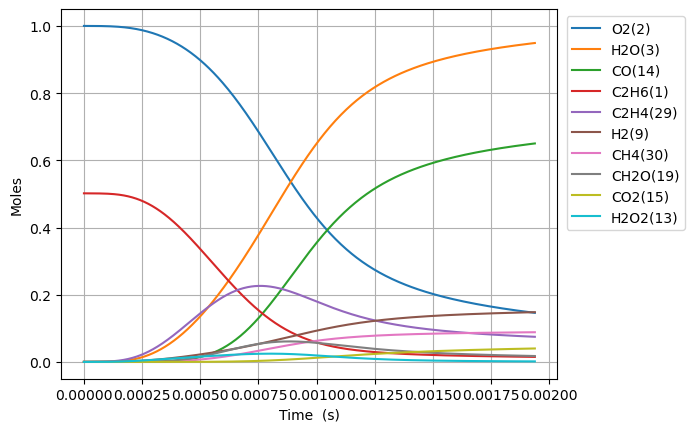

Values plotted in this chart, from the file beside it:
Time (s), Volume (m^3), N2, Ne, C2H6(1), O2(2), H2O(3), C(4), CH(5), CH3(18), C2H5(31), CH4(30), H(6), C2H4(29), HO2(12), H2(9), C2H5O2(40), CH3O2(36), C2H3(28), H2O2(13), C2H2(22), OH(8), CH2O(19), HCO(16)
0.0, 0.05063, 3.76, 0.0, 0.5018, 1.0, 0.0, 0.0, 0.0, 0.0, 0.0, 0.0, 0.0, 0.0, 0.0, 0.0, 0.0, 0.0, 0.0, 0.0, 0.0, 0.0, 0.0, 0.0
4.841675422938433e-16, 0.05063, 3.76, 0.0, 0.5018, 1, 1.3867987858090917e-34, 2.3737865487244112e-52, 9.840946511556585e-37, 3.665472594739714e-16, 8.866265012210907e-17, 2.5860770470380448e-24, 4.479120998956655e-19, 1.3847677334220389e-25, 8.821473843468447e-17, 6.177548211977915e-27, 2.4652920118079753e-25, 3.1711651004593874e-25, 4.695173358905397e-43, 1.4307783838746053e-27, 1.389676622236526e-49, 3.491527769638167e-27, 2.9406729677021314e-27, 5.771558665549201e-41
1.3556691184227613e-15, 0.05063, 3.76, 0.0, 0.5018, 1, 1.6464075035274096e-33, 2.818156439042585e-51, 5.943927631507111e-36, 1.0263323251810002e-15, 2.4825541942772806e-16, 7.549720732379833e-24, 1.2541540915561835e-18, 8.36399713041649e-25, 2.4700126782749707e-16, 3.731239645966874e-26, 1.4890363502922453e-24, 1.9153836958751742e-24, 5.574109642545926e-42, 8.641901444672264e-27, 3.108650700784017e-48, 2.1088827492185208e-26, 1.7761664905903952e-26, 6.85199447363166e-40
3.0986722706805975e-15, 0.05063, 3.76, 0.0, 0.5018, 1, 1.6164526149286643e-32, 2.7668764502396407e-50, 2.86174115335924e-35, 2.34590245121058e-15, 5.674409543822564e-16, 1.8711828100718066e-23, 2.866638922270394e-18, 4.026904599612339e-24, 5.645743274546444e-16, 1.7964318089414444e-25, 7.169068797741023e-24, 9.221747740101466e-24, 5.472693539028517e-41, 4.1607035494111587e-26, 6.142168565448768e-47, 1.0153362399462683e-25, 8.551477261545753e-26, 6.727328860785707e-39
6.58467857519627e-15, 0.05063, 3.76, 0.0, 0.5018, 1, 1.4297339685150358e-31, 2.4472597625257544e-49, 1.2497939117099372e-34, 4.9850426817318255e-15, 1.2058120096644764e-15, 4.597532278770462e-23, 6.0916119732706596e-18, 1.7586550532943953e-23, 1.1997204500750274e-15, 7.845494381159605e-25, 3.130920469979696e-23, 4.027379293147857e-23, 4.840534814018984e-40, 1.8170885569277054e-25, 1.0929655900717967e-45, 4.43423990097301e-25, 3.7346549494848267e-25, 5.950246290249006e-38
1.3556691184227613e-14, 0.05063, 3.76, 0.0, 0.5018, 1, 1.2017774409536126e-30, 2.057050575648633e-48, 5.217613183414913e-34, 1.026332305662268e-14, 2.4825540617215857e-15, 1.2025943164044987e-22, 1.2541571633551776e-17, 7.342038809239175e-23, 2.4700127087801532e-15, 3.275343398741614e-24, 1.3070974781458445e-22, 1.6813513902715924e-22, 4.0687600900093725e-39, 7.585987075964462e-25, 1.8434445697233003e-44, 1.851207693640507e-24, 1.5591450599037098e-24, 5.001540700080205e-37
2.7500716402290303e-14, 0.05063, 3.76, 0.0, 0.5018, 1, 9.852895779370545e-30, 1.6864636562329056e-47, 2.1315404091060406e-33, 2.081988346179794e-14, 5.036037931806595e-15, 3.478561246812841e-22, 2.5441545187182e-17, 2.999462543986014e-22, 5.0105972800478826e-15, 1.3380878646863882e-23, 5.339918175432486e-22, 6.86886752480092e-22, 3.335813566059164e-38, 3.099123282287134e-24, 3.0278578234977413e-43, 7.562786017643669e-24, 6.369617411766366e-24, 4.100565514859206e-36
5.538876683841568e-14, 0.05063, 3.76, 0.0, 0.5018, 1, 7.979127596386333e-29, 1.3656922911575684e-46, 8.615826460472875e-33, 4.193300289372352e-14, 1.0143004735860705e-14, 1.1191633914663815e-21, 5.1241709226279525e-17, 1.21243081908948e-21, 1.009176663801357e-14, 5.408791078738951e-23, 2.15847907704884e-21, 2.776504851711785e-21, 2.7014254296688606e-37, 1.2527152114065402e-23, 4.908270446058527e-42, 3.056997858570808e-23, 2.5747020925308548e-23, 3.3207447026471484e-35
1.1116486771066643e-13, 0.05063, 3.76, 0.0, 0.5018, 1, 6.422291454714267e-28, 1.099147965175255e-45, 3.46422455223759e-32, 8.41592362438816e-14, 2.0356934599512734e-14, 3.926233282746924e-21, 1.0284290502834395e-16, 4.8751318154154725e-21, 2.0254106215668372e-14, 2.174872003344112e-22, 8.679139564681269e-21, 1.1164194037724674e-20, 2.174337563330928e-36, 5.0371130098122583e-23, 7.904561664217951e-41, 1.2292044541909833e-22, 1.035277104981779e-22, 2.6728249321732607e-34
2.2271706945516795e-13, 0.05063, 3.76, 0.0, 0.5018, 1, 5.153477042459497e-27, 8.818686453854216e-45, 1.389179567079048e-31, 1.6861168088947927e-13, 4.078477934905147e-14, 1.459819317532568e-20, 2.0604876750011854e-16, 1.9551465584835848e-20, 4.057878881789188e-14, 8.72237709914588e-22, 3.480715232206395e-20, 4.477333234607591e-20, 1.744761510236941e-35, 2.0201078007561955e-22, 1.2688390438382667e-39, 4.929652099777105e-22, 4.1519299717117613e-22, 2.1447747919168925e-33
4.45821472944171e-13, 0.05063, 3.76, 0.0, 0.5018, 1, 4.1290410279023953e-26, 7.063624107803828e-44, 5.562927753029604e-31, 3.3751648196223007e-13, 8.164040893754328e-14, 5.617338283401558e-20, 4.124743756916015e-16, 7.830789470185925e-20, 8.12281678101559e-14, 3.493634684981276e-21, 1.3940952822967926e-19, 1.7932623259962492e-19, 1.3979204578960848e-34, 8.090969578883888e-22, 2.0333926919706566e-38, 1.974426094953975e-21, 1.6629422018007921e-21, 1.7184315587460742e-32
8.92030279922177e-13, 0.05063, 3.76, 0.0, 0.5018, 1, 3.305724493378076e-25, 5.6519035499569106e-43, 2.2257915838027878e-30, 6.753257312373908e-13, 1.633514284759889e-13, 2.2024875711404175e-19, 8.253811232851634e-16, 3.1343607500449153e-19, 1.625269809472428e-13, 1.3984718307775596e-20, 5.579963477843923e-19, 7.177671988268721e-19, 1.1191672352649608e-33, 3.2384976395262667e-21, 3.25589120445865e-37, 7.90280153833095e-21, 6.6561388690552285e-21, 1.3757928834275975e-31
1e-12, 0.05063, 3.76, 0.0, 0.5018, 1, 6.106519728743396e-25, 1.0434211784420507e-42, 3.033206783301258e-30, 7.570656998718438e-13, 1.8312303321149508e-13, 2.991132557132237e-19, 9.253195733289322e-16, 4.2724967280631243e-19, 1.8219898622810986e-13, 1.9063813301047797e-20, 7.606080108495039e-19, 9.78393985810656e-19, 2.067363866549267e-33, 4.414444370171259e-21, 9.166476102271824e-37, 1.077237673279783e-20, 9.073114087477696e-21, 2.541462175649577e-31
1.784447893878189e-12, 0.05063, 3.76, 0.0, 0.5018, 1, 2.645553908326955e-24, 4.5179801748878e-42, 8.899436243517386e-30, 1.3509428183338414e-12, 3.2677250902916556e-13, 8.720988092859872e-19, 1.6514167290664653e-15, 1.2541559297270994e-18, 3.251248278419797e-13, 5.596569067377626e-20, 2.2326715880452557e-18, 2.8719631641905384e-18, 8.956432856051511e-33, 1.2958218823809789e-20, 5.210949634290807e-36, 3.162111298961253e-20, 2.6633510819827082e-20, 1.1010566481772821e-30
3.569283121790213e-12, 0.05063, 3.76, 0.0, 0.5018, 1, 2.116796452500675e-23, 3.606673939385919e-41, 3.555060701661735e-29, 2.702171346931124e-12, 6.536108362841404e-13, 3.470590718378595e-18, 3.304376269034552e-15, 5.017467259257316e-18, 6.503214041963174e-13, 2.239680215260585e-19, 8.931815128301391e-18, 1.1489398197125904e-17, 7.16601594262578e-32, 5.18413926170104e-20, 8.337306835768373e-35, 1.2650194318496555e-19, 1.0655358977421976e-19, 8.810187333692508e-30
7.138953577614261e-12, 0.05063, 3.76, 0.0, 0.5018, 1, 1.693520045995678e-22, 2.872245935996481e-40, 1.4179225990606418e-28, 5.40460582350106e-12, 1.3072721573361255e-12, 1.3846698481336744e-17, 6.613847751052868e-15, 2.0071717501272178e-17, 1.3007180878252008e-12, 8.96495460052634e-19, 3.572756790604165e-17, 4.595873660186199e-17, 5.7325688796439135e-31, 2.0738308310571426e-19, 1.3334942398316675e-33, 5.060241258631109e-19, 4.2626555021550463e-19, 7.048899583620154e-29
1e-11, 0.05063, 3.76, 0.0, 0.5018, 1, 6.443950485509722e-22, 1.0845084718856686e-39, 3.1092762293419983e-28, 7.570537216404358e-12, 1.8311489941483504e-12, 3.046488764837473e-17, 9.272039427002794e-15, 4.4204563284178166e-17, 1.822008593396604e-12, 1.9761129571770937e-18, 7.867436428753372e-17, 1.0120644358878145e-16, 2.1809401606581836e-30, 4.567210871606602e-19, 9.341952429858167e-33, 1.114335405766769e-18, 9.38810217175592e-19, 2.6823923319622703e-28
1.4278294489262358e-11, 0.05063, 3.76, 0.0, 0.5018, 1, 1.3547554331982704e-21, 2.2767349230749723e-39, 5.638458859588398e-28, 1.0809384468191165e-11, 2.614533481184037e-12, 5.531506364641814e-17, 1.3246993034758813e-14, 8.029185649109167e-17, 2.601525584047598e-12, 3.5905298195945925e-18, 1.4289528739202353e-16, 1.8382165685380103e-16, 4.5850054817338384e-30, 8.295711745851164e-19, 2.1317480779834364e-32, 2.023979784901931e-18, 1.7052490302612015e-18, 5.639470358128093e-28
2.1417635400910455e-11, 0.05063, 3.76, 0.0, 0.5018, 1, 3.873595585994393e-21, 6.475631875092661e-39, 1.1933054632880282e-27, 1.62140728184686e-11, 3.921733502347088e-12, 1.1749923236662596e-16, 1.989433335311346e-14, 1.7062476159262756e-16, 3.9023472145162025e-12, 7.63643055406462e-18, 3.036255754244034e-16, 3.9059519328126245e-16, 1.3108382742600745e-29, 1.7628673208249454e-18, 7.842887510507686e-32, 4.3007156813811285e-18, 3.62385549252971e-18, 1.6125645492763573e-27
3.569631722420665e-11, 0.05063, 3.76, 0.0, 0.5018, 1, 1.7798997131507794e-20, 2.928951995463368e-38, 3.2648869854749294e-27, 2.702308845353455e-11, 6.535888458429842e-12, 3.2472801619840486e-16, 3.3245735905926735e-14, 4.717506494052646e-16, 6.5040470546555085e-12, 2.115876896201219e-17, 8.39227318162891e-16, 1.079675755022248e-15, 6.021408294147038e-29, 4.873918573758888e-18, 6.025024858471073e-31, 1.1888257192775484e-17, 1.0019974990146279e-17, 7.410864019049612e-27
4.8547130865173225e-11, 0.05063, 3.76, 0.0, 0.5018, 1, 4.006196605734437e-20, 6.535034262835475e-38, 5.773783245255408e-27, 3.675091095266047e-11, 8.888430038306381e-12, 5.781629769012169e-16, 4.5307773916622345e-14, 8.400727942140441e-16, 8.845622643273941e-12, 3.773197413287129e-17, 1.494164443775266e-15, 1.9223339348881438e-15, 1.3550846268986213e-28, 8.679103426226835e-18, 1.658133246817434e-30, 2.1167077374642834e-17, 1.784371316370671e-17, 1.6681796256208466e-26
6.13979445061398e-11, 0.05063, 3.76, 0.0, 0.5018, 1, 7.571284723672306e-20, 1.2238015601018358e-37, 8.950660764147046e-27, 4.64784249257231e-11, 1.1240762273770867e-11, 9.024385669823155e-16, 5.741821404216309e-14, 1.3114021886475686e-15, 1.1187246675457257e-11, 5.898579678279285e-17, 2.332013180549717e-15, 3.0003939424484258e-15, 2.5605177855114714e-28, 1.354833619923309e-17, 3.731641528045012e-30, 3.3038290494140896e-17, 2.785584831253143e-17, 3.1529525040201597e-26
7.424875814710638e-11, 0.05063, 3.76, 0.0, 0.5018, 1, 1.2654033885369473e-19, 2.028032579149194e-37, 1.2747131761129096e-26, 5.620564754297718e-11, 1.359289684982454e-11, 1.293628669112628e-15, 6.957433371845278e-14, 1.880039259050913e-15, 1.3528916497736644e-11, 8.467735253822783e-17, 3.3425636761644287e-15, 4.300738348326718e-15, 4.278777867676816e-28, 1.9422694142503942e-17, 7.166903954349466e-30, 4.7357541852717545e-17, 3.993536335198658e-17, 5.269998869419515e-26
9.995038542903952e-11, 0.05063, 3.76, 0.0, 0.5018, 1, 2.7011149898431263e-19, 4.269880223194589e-37, 2.1720832445460667e-26, 7.565942857616897e-11, 1.8296715498968417e-11, 2.2286004991416936e-15, 9.399062504792236e-14, 3.2392402759504024e-15, 1.8212360652392263e-11, 1.4622793730512063e-16, 5.757283697750768e-15, 7.408118654526979e-15, 9.131366282966992e-28, 3.346363490645727e-17, 1.8512005311975367e-29, 8.157657891226777e-17, 6.880957779617924e-17, 1.1250645470066827e-25
9.999999999999999e-11, 0.05063, 3.76, 0.0, 0.5018, 1, 2.704635205621204e-19, 4.2753215311026256e-37, 2.174028007844248e-26, 7.56969812274998e-11, 1.8305795072032473e-11, 2.2306445554531784e-15, 9.403792135132248e-14, 3.2422119805759248e-15, 1.822140176418807e-11, 1.4636275180652473e-16, 5.762561806576609e-15, 7.414911120810688e-15, 9.143262409389032e-28, 3.3494332767440246e-17, 1.8542905148087244e-29, 8.165138033836426e-17, 6.887270850443623e-17, 1.1265310635979146e-25
1.2565201271097267e-10, 0.05063, 3.76, 0.0, 0.5018, 1, 4.911033967907057e-19, 7.6632852536956e-37, 3.2891641301062556e-26, 9.511213331161441e-11, 2.2999804264588448e-11, 3.410898996481564e-15, 1.185754182398748e-13, 4.958184077812207e-15, 2.2895974318621625e-11, 2.243201973862861e-16, 8.809725595040791e-15, 1.1336498900910186e-14, 1.659873084704683e-27, 5.122008902415485e-17, 3.9162764240176786e-29, 1.2483822154110343e-16, 1.0532727826820429e-16, 2.045763900402326e-25
1.5135363999290582e-10, 0.05063, 3.76, 0.0, 0.5018, 1, 8.122711337089714e-19, 1.2509300324038734e-36, 4.6334389504549913e-26, 1.1456368929799494e-10, 2.7702114252641775e-11, 4.8572861312057924e-15, 1.4333985667981137e-13, 7.061315518052939e-15, 2.757976920134034e-11, 3.2018929748180345e-16, 1.2542607723955147e-14, 1.614102904617561e-14, 2.744805840704575e-27, 7.294420404233821e-17, 7.401268325611535e-29, 1.7775059974977507e-16, 1.5000815270449563e-16, 3.3840058155590177e-25
2.0275689455677213e-10, 0.05063, 3.76, 0.0, 0.5018, 1, 1.8730169308723147e-18, 2.7927154735849624e-36, 7.971454596180585e-26, 1.534632938281702e-10, 3.710435793604763e-11, 8.557120044635938e-15, 1.9341596329860564e-13, 1.2442073982257512e-14, 3.6947914155235296e-11, 5.66984059285803e-16, 2.2084593974413516e-14, 2.842446893921598e-14, 6.3257910891432365e-27, 1.285198448312009e-16, 2.236419540610343e-28, 3.130379339593019e-16, 2.643270115914589e-16, 7.805194084685385e-25
2.5416014912063843e-10, 0.05063, 3.76, 0.0, 0.5018, 1, 3.596949756817685e-18, 5.2033119341628366e-36, 1.213270614529659e-25, 1.923582397185698e-10, 4.6503446845290595e-11, 1.3329595492519881e-14, 2.4421769427118e-13, 1.9384215412154816e-14, 4.631679831683372e-11, 8.876479733468629e-16, 3.4382966294653814e-14, 4.425935128223687e-14, 1.2141767976056084e-26, 2.0021577561908219e-16, 5.246108596117248e-28, 4.874543156817951e-16, 4.1182528877051284e-16, 1.4992600949463442e-24
3.56966658248371e-10, 0.05063, 3.76, 0.0, 0.5018, 1, 9.886185564552935e-18, 1.3353256592807006e-35, 2.263515050345766e-25, 2.701341730660828e-10, 6.529218372076809e-11, 2.609394839168198e-14, 3.4798568426487416e-13, 3.795791147886834e-14, 6.505679575945833e-11, 1.7561902019682048e-15, 6.722832751081642e-14, 8.656446735382784e-14, 3.332995611118204e-26, 3.9200719562044324e-16, 2.04582735433175e-27, 9.53498314469775e-16, 8.064804721823451e-16, 4.12276984769877e-24
5.625796765038361e-10, 0.05063, 3.76, 0.0, 0.5018, 1, 3.927332436295575e-17, 4.5877666829801425e-35, 5.084932067976855e-25, 4.256303752731662e-10, 1.0283208170482663e-10, 6.449649413747137e-14, 5.640924144480909e-13, 9.387737321683172e-14, 1.025457712403916e-10, 4.436844556955029e-15, 1.6574837100327954e-13, 2.1355095781609996e-13, 1.320263380499553e-25, 9.69237672593818e-16, 1.3384016495610837e-26, 2.352818424197287e-15, 1.994765653360779e-15, 1.639398456278538e-23
7.681926947593013e-10, 0.05063, 3.76, 0.0, 0.5018, 1, 9.824246255853924e-17, 1.0241771902535339e-34, 8.7015507461574e-25, 5.810525816809869e-10, 1.4032212620273986e-10, 1.2005904273779596e-13, 7.915122973833054e-13, 1.748450011012401e-13, 1.4004680481700811e-10, 8.421012589814769e-15, 3.07823233719794e-13, 3.9682114778726927e-13, 3.29541724773731e-25, 1.804728389138287e-15, 4.3700435684092075e-26, 4.372979322320503e-15, 3.7154387656180075e-15, 4.103818071841703e-23
9.738057130147665e-10, 0.05063, 3.76, 0.0, 0.5018, 1, 1.967361133749268e-16, 1.8476418756533744e-34, 1.2920273663338651e-24, 7.364011040539684e-10, 1.7776266100660146e-10, 1.927740473844256e-13, 1.0300871444876178e-12, 2.8088608564210473e-13, 1.77560012088097e-10, 1.3771248090097645e-14, 4.931504633813259e-13, 6.360713985737348e-13, 6.586087990400715e-25, 2.898561287639686e-15, 1.0637592450295848e-25, 7.0109969430104765e-15, 5.9690423328608996e-15, 8.222935663600564e-23
9.999999999999999e-10, 0.05063, 3.76, 0.0, 0.5018, 1, 2.1285661921530146e-16, 1.971222588497485e-34, 1.348987027180118e-24, 7.561866242534142e-10, 1.82528907279457e-10, 2.032688512928592e-13, 1.0612701078543298e-12, 2.9619774751917347e-13, 1.82339929339586e-10, 1.4555528268120632e-14, 5.198441748663703e-13, 6.705485726941935e-13, 7.123790963324541e-25, 3.0564695571650337e-15, 1.1791045727802928e-25, 7.391218584144494e-15, 6.294450868809966e-15, 8.897385844279724e-23
1.1794187312702318e-09, 0.05063, 3.76, 0.0, 0.5018, 1, 3.4498131704380543e-16, 2.9311512204390588e-34, 1.7586659300820114e-24, 8.916762635546385e-10, 2.1515403910260712e-10, 2.8263359366794224e-13, 1.2796554126000046e-12, 4.120263675489923e-13, 2.1508551112248806e-10, 2.0551328186626478e-14, 7.214191943754827e-13, 9.309890331937324e-13, 1.1526664282781201e-24, 4.250819546806653e-15, 2.1848435214432617e-25, 1.0263787202832009e-14, 8.756092318868065e-15, 1.4426509524995739e-22
1.5906447677811622e-09, 0.05063, 3.76, 0.0, 0.5018, 1, 8.283714096622536e-16, 5.828912679501814e-34, 2.7880685002302466e-24, 1.202007676167041e-09, 2.897906190035658e-10, 5.137569325311026e-13, 1.8111846889373215e-12, 7.49698617099857e-13, 2.901738147469272e-10, 3.8632605505658786e-14, 1.3056398520271378e-12, 1.6866755611975812e-12, 2.7575976582620086e-24, 7.730921352756987e-15, 6.7203001158263855e-25, 1.8602274884170318e-14, 1.5932228418147828e-14, 3.466991639817358e-22
2.0018708042920926e-09, 0.05063, 3.76, 0.0, 0.5018, 1, 1.6295684517386542e-15, 9.58874461728729e-34, 3.88819876120108e-24, 1.5120493672944972e-09, 3.642346490200592e-10, 8.133657023612675e-13, 2.3848408098308544e-12, 1.1880642725200529e-12, 3.6531263908653357e-10, 6.31609406811451e-14, 2.0580283018435034e-12, 2.6614003943389825e-12, 5.4057701557960995e-24, 1.2245706914162745e-14, 1.5964002499447752e-24, 2.936379475216439e-14, 2.52473314507573e-14, 6.824567239427945e-22
2.413096840803023e-09, 0.05063, 3.76, 0.0, 0.5018, 1, 2.8332263177348663e-15, 1.4022153540905874e-33, 5.017834539329122e-24, 1.8218039923607824e-09, 4.384890148834398e-10, 1.181393674851528e-12, 2.9993309110696856e-12, 1.7273335461234275e-12, 4.4050293535256115e-10, 9.46447959117362e-14, 2.9760316681196695e-12, 3.852578220673136e-12, 9.36625155708483e-24, 1.7795895927205198e-14, 3.2410047422534145e-24, 4.2522497125784764e-14, 3.670455152725087e-14, 1.1870888572314984e-21
2.8243228773139535e-09, 0.05063, 3.76, 0.0, 0.5018, 1, 4.522264202820277e-15, 1.893630632865384e-33, 6.1634188493397356e-24, 2.131274149672423e-09, 5.125565209686104e-10, 1.617775811844714e-12, 3.653415145629611e-12, 2.3677110445682797e-12, 5.157456199643642e-10, 1.3357070150880965e-13, 4.057162121648402e-12, 5.257679151252317e-12, 1.489803414565251e-23, 2.438221645688844e-14, 5.9102781438552484e-24, 5.805288792055697e-14, 5.030641964000211e-14, 1.8953147339972797e-21
3.235548913824884e-09, 0.05063, 3.76, 0.0, 0.5018, 1, 6.776415474822363e-15, 2.4192462803293298e-33, 7.32297943790691e-24, 2.4404623351180327e-09, 5.864398419072491e-10, 2.122449436683847e-12, 4.345927445080029e-12, 3.1093922918878184e-12, 5.910415590937787e-10, 1.803951715354634e-13, 5.299040047820867e-12, 6.874272883349579e-12, 2.2245885961954764e-23, 3.2005392520039964e-14, 9.9524074440429e-24, 7.593028532208872e-14, 6.605491318321202e-14, 2.8403328348343214e-21
3.6467749503358144e-09, 0.05063, 3.76, 0.0, 0.5018, 1, 9.672927651440032e-15, 2.9719616357788142e-33, 8.493205213008987e-24, 2.749370964547689e-09, 6.601415482793731e-10, 2.695353714282181e-12, 5.075762525195836e-12, 3.952565617354367e-12, 6.663915778656616e-10, 2.355499122118955e-13, 6.6993719070832205e-12, 8.700007000738207e-12, 3.164329310360524e-23, 4.0666149309006325e-14, 1.5751602879203215e-23, 9.613062040003984e-14, 8.395162810786289e-14, 4.054019561386091e-21
4.246439390237977e-09, 0.05063, 3.76, 0.0, 0.5018, 1, 1.5208482379309782e-14, 3.813718435191704e-33, 1.0205729855749239e-23, 3.1993364755525835e-09, 7.67295800118234e-10, 3.652949398816987e-12, 6.204659597223976e-12, 5.3644095764820055e-12, 7.763682845818163e-10, 3.3179459729602137e-13, 9.02063894685287e-12, 1.1732325198897382e-11, 4.950219012251026e-23, 5.515680748324716e-14, 2.8196205713613716e-23, 1.297008009652693e-13, 1.1390273870167082e-13, 6.371102633857658e-21
4.846103830140139e-09, 0.05063, 3.76, 0.0, 0.5018, 1, 2.2512762803602155e-14, 4.6871915275651386e-33, 1.1917026000191558e-23, 3.648720111226723e-09, 8.740771481240283e-10, 4.755316286049255e-12, 7.407291452477988e-12, 6.993047357511377e-12, 8.864642146889834e-10, 4.479465561106771e-13, 1.1666956479160261e-11, 1.5197114129854817e-11, 7.291942768899443e-23, 7.185774875680451e-14, 4.660570484065279e-23, 1.6808415917302675e-13, 1.4842901160204411e-13, 9.423447306706417e-21
5.445768270042301e-09, 0.05063, 3.76, 0.0, 0.5018, 1, 3.1822161021033726e-14, 5.581010732017622e-33, 1.3623754823923048e-23, 4.097529252287576e-09, 9.804933094166754e-10, 6.002267153581739e-12, 8.680451995526394e-12, 8.839047095042533e-12, 9.966817914481166e-10, 5.852503981547187e-13, 1.4631391573812568e-11, 1.908718728586916e-11, 1.0258661147685613e-22, 9.077137521245169e-14, 7.245449873017366e-23, 2.1120575795076784e-13, 1.875336250317927e-13, 1.3305589682970312e-20
6.045432709944463e-09, 0.05063, 3.76, 0.0, 0.5018, 1, 4.3367602317180704e-14, 6.490187271808324e-33, 1.5327997194754778e-23, 4.545771103309157e-09, 1.086551744747178e-09, 7.393618463792826e-12, 1.00211014769763e-11, 1.0902959379678022e-11, 1.1070233287663295e-09, 7.448819199816568e-13, 1.790721623677973e-11, 2.3395529976959623e-11, 1.39167779307844e-22, 1.1190013072872434e-13, 1.0733532602810108e-22, 2.5899168013012604e-13, 2.3121881469806337e-13, 1.8108207568011858e-20
6.6450971498466255e-09, 0.05063, 3.76, 0.0, 0.5018, 1, 5.737751091513816e-14, 7.412139875756954e-33, 1.7031197980239125e-23, 4.993452788161214e-09, 1.1922597761328246e-09, 8.929188135685515e-12, 1.1426301600931693e-11, 1.3185325532135786e-11, 1.2174910758027856e-09, 9.279744123012548e-13, 2.148780842762081e-11, 2.8115206503894535e-11, 1.833124060468387e-22, 1.3524651045959353e-13, 1.529246791629204e-22, 3.1136821493851925e-13, 2.794863198114219e-13, 2.3919457947867688e-20
7.244761589748788e-09, 0.05063, 3.76, 0.0, 0.5018, 1, 7.407525822373286e-14, 8.346967852753319e-33, 1.8733345551344114e-23, 5.440581270571774e-09, 1.297624495696114e-09, 1.0608797444450978e-11, 1.2893259594025358e-11, 1.5686670959387016e-11, 1.3280871852884816e-09, 1.1356010947974342e-12, 2.5366731294466322e-11, 3.3239437612022526e-11, 2.356472819432151e-22, 1.6081304693267764e-13, 2.10979386119437e-22, 3.6826256242131455e-13, 3.3233729932559464e-13, 3.0823699375038634e-20
7.84442602965095e-09, 0.05063, 3.76, 0.0, 0.5018, 1, 9.368165539538902e-14, 9.29469003196507e-33, 2.043362463004756e-23, 5.887163434044429e-09, 1.4026528626938496e-09, 1.2432269137007937e-11, 1.44192759879558e-11, 1.8407511997430566e-11, 1.4388137496971864e-09, 1.3687962187564565e-12, 2.95376509938475e-11, 3.876152267339982e-11, 2.967868414651712e-22, 1.886023197323939e-13, 2.833170730491209e-22, 4.296021354664211e-13, 3.897725850261592e-13, 3.890269834853461e-20
8.444090469553113e-09, 0.05063, 3.76, 0.0, 0.5018, 1, 1.1641311206350903e-13, 1.0255357140367574e-32, 2.2131539204315613e-23, 6.333206024899567e-09, 1.5073516387801876e-09, 1.4399428791782377e-11, 1.6001775327094544e-11, 2.1348351152457772e-11, 1.5496727790153977e-09, 1.6285428615447353e-12, 3.399439320107693e-11, 4.467489521309864e-11, 3.6732761740826447e-22, 2.186169450394743e-13, 3.718128013142904e-22, 4.95315065668159e-13, 4.5179261239330797e-13, 4.823473915074718e-20
9.043754909455276e-09, 0.05063, 3.76, 0.0, 0.5018, 1, 1.4248333814763723e-13, 1.1228835042921652e-32, 2.3827109432178476e-23, 6.778715706852061e-09, 1.6117274537457515e-09, 1.6510103524233837e-11, 1.7638271266859833e-11, 2.450968173988882e-11, 1.6606662250253616e-09, 1.915787010584361e-12, 3.873088723608812e-11, 5.097306972607112e-11, 4.478550428927913e-22, 2.5085958298907763e-13, 4.783900918839967e-22, 5.653297234723366e-13, 5.183975432592358e-13, 5.889549781838166e-20
9.643419349357439e-09, 0.05063, 3.76, 0.0, 0.5018, 1, 1.7210191172445081e-13, 1.2215295863694266e-32, 2.5520580588868272e-23, 7.223699017047448e-09, 1.7157867564243937e-09, 1.8764123041774402e-11, 1.9326389084306105e-11, 2.7891984243879326e-11, 1.7717959648102358e-09, 2.231428661413256e-12, 4.3741209237921516e-11, 5.7649684537154076e-11, 5.389394370562677e-22, 2.8533292873801473e-13, 6.050164777203382e-22, 6.395751176650532e-13, 5.895872255155551e-13, 7.095737642945756e-20
9.999999999999999e-09, 0.05063, 3.76, 0.0, 0.5018, 1, 1.914812838945586e-13, 1.2808186537172965e-32, 2.6526651438894316e-23, 7.488054153373147e-09, 1.7775164515522952e-09, 2.0172331064083134e-11, 2.035373343441036e-11, 3.000817392268539e-11, 1.837942813852477e-09, 2.4329391923724935e-12, 4.684795056794241e-11, 6.179667025316171e-11, 5.983365179455831e-22, 3.0689066393084777e-13, 6.906393589008333e-22, 6.857007684772962e-13, 6.340925396644989e-13, 7.882278313707932e-20
1.0243083789259602e-08, 0.05063, 3.76, 0.0, 0.5018, 1, 2.0547548725210953e-13, 1.3215134126454446e-32, 2.7212118016572765e-23, 7.668162404961975e-09, 1.8195358616186703e-09, 2.1161318721096385e-11, 2.1063840713400966e-11, 3.1495729623981425e-11, 1.883063818109333e-09, 2.5763318926555163e-12, 4.901954229921932e-11, 6.469846388663113e-11, 6.411408013089815e-22, 3.220397177614564e-13, 7.536982533957927e-22, 7.1798055832881e-13, 6.653612722243026e-13, 8.449015171336325e-20
1.0842748229161765e-08, 0.05063, 3.76, 0.0, 0.5018, 1, 2.428067697568858e-13, 1.4228876598904746e-32, 2.8901745928281204e-23, 8.11211220130318e-09, 1.922980916394568e-09, 2.3701524360782082e-11, 2.2848439269393546e-11, 3.5321376778108006e-11, 1.9944715364267293e-09, 2.951319176750609e-12, 5.456020649054847e-11, 7.211324825272389e-11, 7.550062924494407e-22, 3.609827185392103e-13, 9.264749935848216e-22, 8.004759498908693e-13, 7.457190494085099e-13, 9.956052560899505e-20
1.204207710896609e-08, 0.05063, 3.76, 0.0, 0.5018, 1, 3.3013770803409513e-13, 1.6299746000161883e-32, 3.227525120111603e-23, 8.998495886337509e-09, 2.1289827968790474e-09, 2.921030957112711e-11, 2.6550738543795328e-11, 4.364016359705332e-11, 2.21771329917659e-09, 3.7946671639559926e-12, 6.640634890770849e-11, 8.801664051955843e-11, 1.0198727060666487e-21, 4.455886084878163e-13, 1.3526121179396818e-21, 9.774580526774995e-13, 9.201823301043223e-13, 1.3456805610729006e-19
1.3241405988770414e-08, 0.05063, 3.76, 0.0, 0.5018, 1, 4.356500937203505e-13, 1.843105638534582e-32, 3.564098504509197e-23, 9.88289877560397e-09, 2.3338387851940315e-09, 3.528918738519937e-11, 3.0417477600749433e-11, 5.2851812689335606e-11, 2.4415341266452374e-09, 4.767358506709196e-12, 7.923647132025894e-11, 1.0531248760028888e-10, 1.3377247864779118e-21, 5.391734315227087e-13, 1.9002840540492103e-21, 1.1699692596024417e-12, 1.1129682244634357e-12, 1.7646081753485892e-19
1.4440734868574738e-08, 0.05063, 3.76, 0.0, 0.5018, 1, 5.60843684457688e-13, 2.062537448249208e-32, 3.899915624067477e-23, 1.0765367965303921e-08, 2.5375930301900433e-09, 4.193689867243245e-11, 3.443415031032734e-11, 6.295962663515043e-11, 2.665946001818853e-09, 5.874744820900527e-12, 9.300925418527598e-11, 1.2395498974494185e-10, 1.7126060400910074e-21, 6.417605140692748e-13, 2.586683916860775e-21, 1.3774653404552909e-12, 1.3240652483390334e-12, 2.256783406912346e-19
1.5640063748379063e-08, 0.05063, 3.76, 0.0, 0.5018, 1, 7.071654451312476e-13, 2.2884810935926604e-32, 4.235013248271667e-23, 1.164594906566114e-08, 2.740287646044347e-09, 4.9152213816420263e-11, 3.858739733083212e-11, 7.39667546737721e-11, 2.890960114674917e-09, 7.121709016690715e-12, 1.0768507019215437e-10, 1.43899802772621e-10, 2.1484474312714468e-21, 7.533736448576416e-13, 3.429249077826841e-21, 1.5994097103600177e-12, 1.5534598716516378e-12, 2.826230723049946e-19
1.683939262818339e-08, 0.05063, 3.76, 0.0, 0.5018, 1, 8.760113749230391e-13, 2.521127251061494e-32, 4.569408985791675e-23, 1.2524686283620589e-08, 2.9419628568496243e-09, 5.693393094506689e-11, 4.286489340702412e-11, 8.587620120340891e-11, 3.116586932251247e-09, 8.512712611938682e-12, 1.2322587624980076e-10, 1.6510395721165492e-10, 2.649087251297322e-21, 8.740370481836868e-13, 4.4456146622288425e-21, 1.835273498732337e-12, 1.801136859435943e-12, 3.4766384840568023e-19
1.8038721507987715e-08, 0.05063, 3.76, 0.0, 0.5018, 1, 1.0687263438605229e-12, 2.760644023958912e-32, 4.9031077385634573e-23, 1.3401622434578286e-08, 3.1426570444421655e-09, 6.528087581035095e-11, 4.725529649896867e-11, 9.869082799308845e-11, 3.3428362281535562e-09, 1.005181757028426e-11, 1.3959518350473993e-10, 1.8752584665326055e-10, 3.2182781028306216e-21, 1.0037753558011329e-12, 5.653598064783033e-21, 2.0845361874800763e-12, 2.067079401746329e-12, 4.211378177139454e-19
... 1,099 more rows
